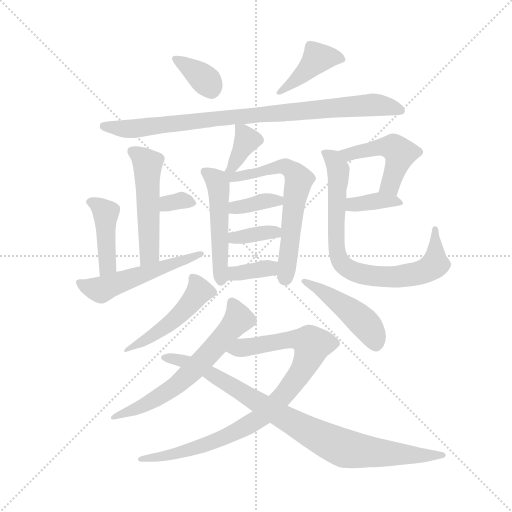
t = 0.00 s
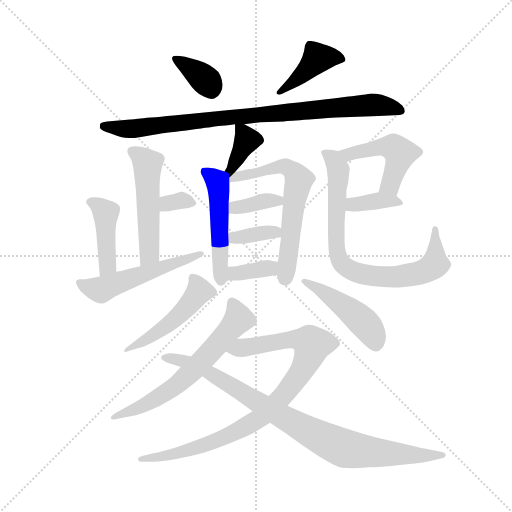
t = 2.88 s
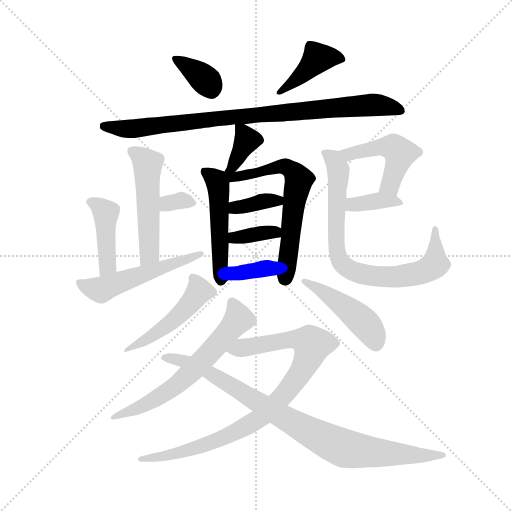
t = 5.75 s
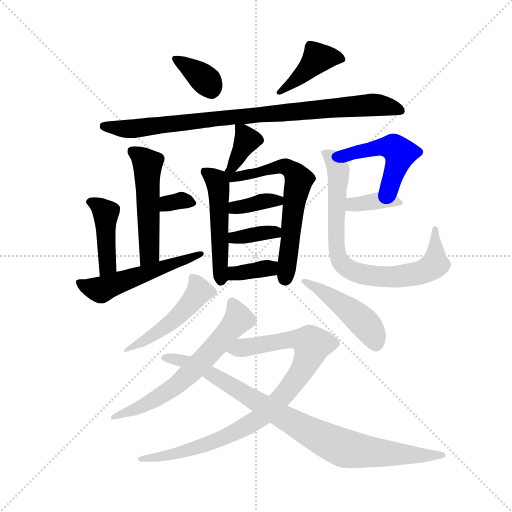
t = 8.63 s
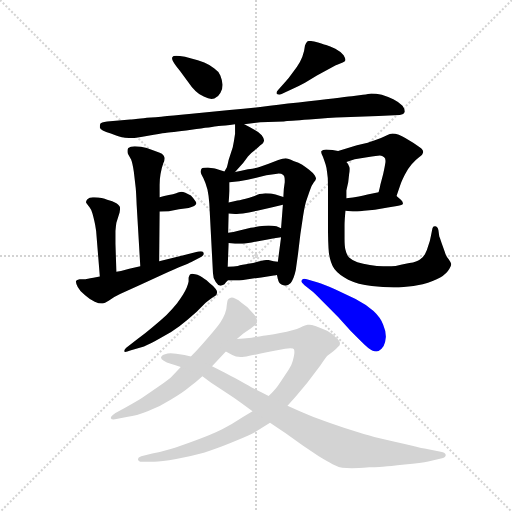
t = 11.51 s
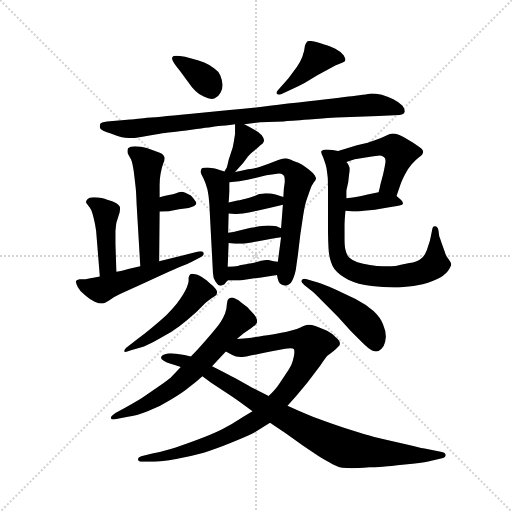
t = 14.38 s

The animated SVG that drew these frames (rendered in a browser with its animation timeline set to each time). Animation: 21 CSS @keyframes rules; one cycle of 14.38 s.

<svg version="1.1" viewBox="0 0 1024 1024" xmlns="http://www.w3.org/2000/svg">
  <g stroke="lightgray" stroke-dasharray="1,1" stroke-width="1" transform="scale(4, 4)">
    <line x1="0" y1="0" x2="256" y2="256"></line>
    <line x1="256" y1="0" x2="0" y2="256"></line>
    <line x1="128" y1="0" x2="128" y2="256"></line>
    <line x1="0" y1="128" x2="256" y2="128"></line>
  </g>
  <g transform="scale(0.92, -0.92) translate(60, -850)">
    <style type="text/css">
      
        @keyframes keyframes0 {
          from {
            stroke: blue;
            stroke-dashoffset: 361;
            stroke-width: 128;
          }
          54% {
            animation-timing-function: step-end;
            stroke: blue;
            stroke-dashoffset: 0;
            stroke-width: 128;
          }
          to {
            stroke: black;
            stroke-width: 1024;
          }
        }
        #make-me-a-hanzi-animation-0 {
          animation: keyframes0 0.5437825520833334s both;
          animation-delay: 0s;
          animation-timing-function: linear;
        }
      
        @keyframes keyframes1 {
          from {
            stroke: blue;
            stroke-dashoffset: 426;
            stroke-width: 128;
          }
          58% {
            animation-timing-function: step-end;
            stroke: blue;
            stroke-dashoffset: 0;
            stroke-width: 128;
          }
          to {
            stroke: black;
            stroke-width: 1024;
          }
        }
        #make-me-a-hanzi-animation-1 {
          animation: keyframes1 0.5966796875s both;
          animation-delay: 0.5437825520833334s;
          animation-timing-function: linear;
        }
      
        @keyframes keyframes2 {
          from {
            stroke: blue;
            stroke-dashoffset: 907;
            stroke-width: 128;
          }
          75% {
            animation-timing-function: step-end;
            stroke: blue;
            stroke-dashoffset: 0;
            stroke-width: 128;
          }
          to {
            stroke: black;
            stroke-width: 1024;
          }
        }
        #make-me-a-hanzi-animation-2 {
          animation: keyframes2 0.9881184895833334s both;
          animation-delay: 1.1404622395833335s;
          animation-timing-function: linear;
        }
      
        @keyframes keyframes3 {
          from {
            stroke: blue;
            stroke-dashoffset: 372;
            stroke-width: 128;
          }
          55% {
            animation-timing-function: step-end;
            stroke: blue;
            stroke-dashoffset: 0;
            stroke-width: 128;
          }
          to {
            stroke: black;
            stroke-width: 1024;
          }
        }
        #make-me-a-hanzi-animation-3 {
          animation: keyframes3 0.552734375s both;
          animation-delay: 2.128580729166667s;
          animation-timing-function: linear;
        }
      
        @keyframes keyframes4 {
          from {
            stroke: blue;
            stroke-dashoffset: 504;
            stroke-width: 128;
          }
          62% {
            animation-timing-function: step-end;
            stroke: blue;
            stroke-dashoffset: 0;
            stroke-width: 128;
          }
          to {
            stroke: black;
            stroke-width: 1024;
          }
        }
        #make-me-a-hanzi-animation-4 {
          animation: keyframes4 0.66015625s both;
          animation-delay: 2.681315104166667s;
          animation-timing-function: linear;
        }
      
        @keyframes keyframes5 {
          from {
            stroke: blue;
            stroke-dashoffset: 647;
            stroke-width: 128;
          }
          68% {
            animation-timing-function: step-end;
            stroke: blue;
            stroke-dashoffset: 0;
            stroke-width: 128;
          }
          to {
            stroke: black;
            stroke-width: 1024;
          }
        }
        #make-me-a-hanzi-animation-5 {
          animation: keyframes5 0.7765299479166666s both;
          animation-delay: 3.341471354166667s;
          animation-timing-function: linear;
        }
      
        @keyframes keyframes6 {
          from {
            stroke: blue;
            stroke-dashoffset: 367;
            stroke-width: 128;
          }
          54% {
            animation-timing-function: step-end;
            stroke: blue;
            stroke-dashoffset: 0;
            stroke-width: 128;
          }
          to {
            stroke: black;
            stroke-width: 1024;
          }
        }
        #make-me-a-hanzi-animation-6 {
          animation: keyframes6 0.5486653645833334s both;
          animation-delay: 4.118001302083334s;
          animation-timing-function: linear;
        }
      
        @keyframes keyframes7 {
          from {
            stroke: blue;
            stroke-dashoffset: 362;
            stroke-width: 128;
          }
          54% {
            animation-timing-function: step-end;
            stroke: blue;
            stroke-dashoffset: 0;
            stroke-width: 128;
          }
          to {
            stroke: black;
            stroke-width: 1024;
          }
        }
        #make-me-a-hanzi-animation-7 {
          animation: keyframes7 0.5445963541666666s both;
          animation-delay: 4.666666666666667s;
          animation-timing-function: linear;
        }
      
        @keyframes keyframes8 {
          from {
            stroke: blue;
            stroke-dashoffset: 359;
            stroke-width: 128;
          }
          54% {
            animation-timing-function: step-end;
            stroke: blue;
            stroke-dashoffset: 0;
            stroke-width: 128;
          }
          to {
            stroke: black;
            stroke-width: 1024;
          }
        }
        #make-me-a-hanzi-animation-8 {
          animation: keyframes8 0.5421549479166666s both;
          animation-delay: 5.211263020833334s;
          animation-timing-function: linear;
        }
      
        @keyframes keyframes9 {
          from {
            stroke: blue;
            stroke-dashoffset: 518;
            stroke-width: 128;
          }
          63% {
            animation-timing-function: step-end;
            stroke: blue;
            stroke-dashoffset: 0;
            stroke-width: 128;
          }
          to {
            stroke: black;
            stroke-width: 1024;
          }
        }
        #make-me-a-hanzi-animation-9 {
          animation: keyframes9 0.6715494791666666s both;
          animation-delay: 5.753417968750001s;
          animation-timing-function: linear;
        }
      
        @keyframes keyframes10 {
          from {
            stroke: blue;
            stroke-dashoffset: 328;
            stroke-width: 128;
          }
          52% {
            animation-timing-function: step-end;
            stroke: blue;
            stroke-dashoffset: 0;
            stroke-width: 128;
          }
          to {
            stroke: black;
            stroke-width: 1024;
          }
        }
        #make-me-a-hanzi-animation-10 {
          animation: keyframes10 0.5169270833333334s both;
          animation-delay: 6.424967447916668s;
          animation-timing-function: linear;
        }
      
        @keyframes keyframes11 {
          from {
            stroke: blue;
            stroke-dashoffset: 435;
            stroke-width: 128;
          }
          59% {
            animation-timing-function: step-end;
            stroke: blue;
            stroke-dashoffset: 0;
            stroke-width: 128;
          }
          to {
            stroke: black;
            stroke-width: 1024;
          }
        }
        #make-me-a-hanzi-animation-11 {
          animation: keyframes11 0.60400390625s both;
          animation-delay: 6.941894531250001s;
          animation-timing-function: linear;
        }
      
        @keyframes keyframes12 {
          from {
            stroke: blue;
            stroke-dashoffset: 542;
            stroke-width: 128;
          }
          64% {
            animation-timing-function: step-end;
            stroke: blue;
            stroke-dashoffset: 0;
            stroke-width: 128;
          }
          to {
            stroke: black;
            stroke-width: 1024;
          }
        }
        #make-me-a-hanzi-animation-12 {
          animation: keyframes12 0.6910807291666666s both;
          animation-delay: 7.545898437500001s;
          animation-timing-function: linear;
        }
      
        @keyframes keyframes13 {
          from {
            stroke: blue;
            stroke-dashoffset: 483;
            stroke-width: 128;
          }
          61% {
            animation-timing-function: step-end;
            stroke: blue;
            stroke-dashoffset: 0;
            stroke-width: 128;
          }
          to {
            stroke: black;
            stroke-width: 1024;
          }
        }
        #make-me-a-hanzi-animation-13 {
          animation: keyframes13 0.64306640625s both;
          animation-delay: 8.236979166666668s;
          animation-timing-function: linear;
        }
      
        @keyframes keyframes14 {
          from {
            stroke: blue;
            stroke-dashoffset: 371;
            stroke-width: 128;
          }
          55% {
            animation-timing-function: step-end;
            stroke: blue;
            stroke-dashoffset: 0;
            stroke-width: 128;
          }
          to {
            stroke: black;
            stroke-width: 1024;
          }
        }
        #make-me-a-hanzi-animation-14 {
          animation: keyframes14 0.5519205729166666s both;
          animation-delay: 8.880045572916668s;
          animation-timing-function: linear;
        }
      
        @keyframes keyframes15 {
          from {
            stroke: blue;
            stroke-dashoffset: 800;
            stroke-width: 128;
          }
          72% {
            animation-timing-function: step-end;
            stroke: blue;
            stroke-dashoffset: 0;
            stroke-width: 128;
          }
          to {
            stroke: black;
            stroke-width: 1024;
          }
        }
        #make-me-a-hanzi-animation-15 {
          animation: keyframes15 0.9010416666666666s both;
          animation-delay: 9.431966145833334s;
          animation-timing-function: linear;
        }
      
        @keyframes keyframes16 {
          from {
            stroke: blue;
            stroke-dashoffset: 498;
            stroke-width: 128;
          }
          62% {
            animation-timing-function: step-end;
            stroke: blue;
            stroke-dashoffset: 0;
            stroke-width: 128;
          }
          to {
            stroke: black;
            stroke-width: 1024;
          }
        }
        #make-me-a-hanzi-animation-16 {
          animation: keyframes16 0.6552734375s both;
          animation-delay: 10.3330078125s;
          animation-timing-function: linear;
        }
      
        @keyframes keyframes17 {
          from {
            stroke: blue;
            stroke-dashoffset: 466;
            stroke-width: 128;
          }
          60% {
            animation-timing-function: step-end;
            stroke: blue;
            stroke-dashoffset: 0;
            stroke-width: 128;
          }
          to {
            stroke: black;
            stroke-width: 1024;
          }
        }
        #make-me-a-hanzi-animation-17 {
          animation: keyframes17 0.6292317708333334s both;
          animation-delay: 10.98828125s;
          animation-timing-function: linear;
        }
      
        @keyframes keyframes18 {
          from {
            stroke: blue;
            stroke-dashoffset: 647;
            stroke-width: 128;
          }
          68% {
            animation-timing-function: step-end;
            stroke: blue;
            stroke-dashoffset: 0;
            stroke-width: 128;
          }
          to {
            stroke: black;
            stroke-width: 1024;
          }
        }
        #make-me-a-hanzi-animation-18 {
          animation: keyframes18 0.7765299479166666s both;
          animation-delay: 11.617513020833334s;
          animation-timing-function: linear;
        }
      
        @keyframes keyframes19 {
          from {
            stroke: blue;
            stroke-dashoffset: 917;
            stroke-width: 128;
          }
          75% {
            animation-timing-function: step-end;
            stroke: blue;
            stroke-dashoffset: 0;
            stroke-width: 128;
          }
          to {
            stroke: black;
            stroke-width: 1024;
          }
        }
        #make-me-a-hanzi-animation-19 {
          animation: keyframes19 0.9962565104166666s both;
          animation-delay: 12.39404296875s;
          animation-timing-function: linear;
        }
      
        @keyframes keyframes20 {
          from {
            stroke: blue;
            stroke-dashoffset: 911;
            stroke-width: 128;
          }
          75% {
            animation-timing-function: step-end;
            stroke: blue;
            stroke-dashoffset: 0;
            stroke-width: 128;
          }
          to {
            stroke: black;
            stroke-width: 1024;
          }
        }
        #make-me-a-hanzi-animation-20 {
          animation: keyframes20 0.9913736979166666s both;
          animation-delay: 13.390299479166666s;
          animation-timing-function: linear;
        }
      
    </style>
    
      <path d="M 331 728 Q 326 729 323 729 Q 316 729 315 726 Q 314 725 314 723 Q 314 720 317 715 Q 321 708 331 696 L 349 672 Q 357 660 365 652 Q 373 644 383 640 Q 393 635 400 635 Q 403 635 406 636 Q 415 640 419 648 Q 424 656 424 666 Q 423 676 419 686 Q 415 695 406 701 Q 398 708 384 714 Q 370 720 356 723 Q 341 727 331 728 Z" fill="lightgray"></path>
    
      <path d="M 545 655 Q 541 651 541 648 Q 541 646 543 645 Q 545 644 547 644 Q 549 644 551 645 L 579 658 Q 590 663 603 670 L 629 686 L 655 700 Q 668 707 673 709 L 685 714 Q 690 716 691 719 L 691 720 Q 691 723 687 730 Q 682 737 669 744 Q 657 750 649 752 Q 641 755 623 760 Q 617 761 613 761 Q 610 761 608 760 Q 605 757 603 751 L 601 739 Q 598 726 592 715 Q 586 704 576 692 Q 567 679 560 672 L 545 655 Z" fill="lightgray"></path>
    
      <path d="M 471 580 L 506 584 L 557 586 Q 567 587 612 590 Q 656 594 687 595 L 763 598 L 809 600 Q 818 601 820 607 L 820 608 Q 820 613 815 620 Q 807 628 795 634 Q 783 640 770 644 Q 757 647 747 647 Q 742 646 729 644 Q 717 642 705 641 Q 693 640 664 636 Q 636 633 589 627 Q 541 622 510 618 Q 479 614 439 611 L 351 602 Q 279 595 252 593 Q 225 590 223 590 L 173 586 Q 159 584 158 581 Q 157 578 157 573 Q 158 567 181 560 Q 203 552 209 551 Q 213 550 227 550 Q 235 550 262 555 Q 289 560 299 561 Q 309 562 356 568 Q 402 574 415 576 Q 427 577 451 580 L 471 580 Z" fill="lightgray"></path>
    
      <path d="M 451 476 L 469 496 L 479 510 Q 486 518 497 526 Q 508 536 511 538 Q 513 540 514 544 L 514 545 Q 514 549 509 556 Q 503 563 493 568 Q 483 574 471 580 C 451 590 451 590 451 580 L 451 559 Q 449 544 446 530 L 437 502 Q 434 488 433 486 Q 431 483 428 477 C 414 450 431 454 451 476 Z" fill="lightgray"></path>
    
      <path d="M 428 477 L 409 483 Q 407 484 392 486 Q 381 486 379 484 Q 377 482 376 477 Q 376 473 382 463 Q 387 453 391 438 Q 394 424 395 408 L 403 256 Q 403 245 409 237 Q 414 229 419 229 L 420 229 Q 425 230 428 232 Q 431 236 435 240 C 436 241 434 240 435 270 L 437 322 L 436 344 L 437 386 L 437 410 L 439 435 L 439 454 C 439 474 439 474 428 477 Z" fill="lightgray"></path>
    
      <path d="M 542 252 L 545 240 Q 547 232 556 230 Q 558 229 560 229 Q 566 229 572 235 Q 579 244 583 263 L 588 299 L 593 341 L 599 381 Q 603 407 607 417 L 613 434 Q 617 447 622 453 Q 627 459 627 462 Q 627 464 624 469 Q 621 474 612 481 Q 603 488 597 492 Q 590 496 578 500 Q 566 506 561 506 Q 555 506 545 502 L 524 494 L 504 487 Q 495 484 479 482 Q 464 478 451 476 C 419 470 403 451 439 454 L 460 456 Q 479 459 495 463 L 519 469 L 539 472 Q 543 473 546 473 Q 552 473 555 470 Q 559 468 559 458 L 559 454 L 557 439 L 556 422 L 555 405 L 551 354 L 551 334 L 544 281 L 542 252 Z" fill="lightgray"></path>
    
      <path d="M 437 386 L 451 385 L 455 385 Q 459 385 468 386 Q 481 388 499 392 L 530 399 L 555 405 C 584 412 585 414 556 422 L 539 427 Q 530 430 517 430 Q 509 429 504 428 Q 499 426 482 420 Q 465 415 456 414 Q 447 412 437 410 C 408 404 407 388 437 386 Z" fill="lightgray"></path>
    
      <path d="M 437 322 L 451 320 L 463 320 Q 471 320 487 323 L 519 329 Q 537 332 551 334 C 581 338 579 343 551 354 L 541 358 Q 532 360 524 360 Q 516 360 504 358 Q 493 356 485 355 L 456 348 Q 449 346 436 344 C 406 339 407 326 437 322 Z" fill="lightgray"></path>
    
      <path d="M 435 240 L 455 240 Q 457 240 472 242 L 508 247 L 542 252 C 572 256 574 278 544 281 L 535 282 L 523 285 Q 517 285 509 283 Q 501 281 483 277 Q 465 274 457 272 Q 450 271 435 270 C 405 268 405 240 435 240 Z" fill="lightgray"></path>
    
      <path d="M 286 282 L 287 390 L 287 421 L 287 448 Q 287 461 289 472 Q 291 484 295 495 Q 298 501 298 505 L 298 507 Q 297 512 292 516 Q 287 519 277 522 L 259 528 Q 247 532 233 532 Q 223 532 219 528 Q 217 526 217 522 Q 217 519 218 516 L 225 503 Q 228 496 231 476 L 235 442 Q 236 432 237 406 L 245 271 C 247 241 286 252 286 282 Z" fill="lightgray"></path>
    
      <path d="M 287 390 L 307 391 L 329 395 L 350 398 Q 357 400 362 402 Q 366 405 367 408 Q 367 410 363 415 Q 359 421 355 425 Q 350 428 343 431 Q 338 433 334 433 Q 331 433 329 432 Q 328 432 323 430 Q 317 428 307 426 Q 297 424 287 421 C 258 413 257 389 287 390 Z" fill="lightgray"></path>
    
      <path d="M 193 259 L 191 320 L 191 348 Q 192 360 193 366 L 200 388 Q 201 393 201 398 Q 201 402 193 408 Q 185 413 173 416 Q 163 420 145 421 L 142 421 Q 134 421 130 417 Q 127 414 127 411 Q 127 409 128 408 L 135 399 Q 139 394 141 386 Q 143 379 145 370 Q 147 362 149 348 L 157 249 C 159 219 194 229 193 259 Z" fill="lightgray"></path>
    
      <path d="M 157 249 L 143 246 Q 128 243 126 243 L 113 243 Q 107 242 105 239 L 105 238 Q 105 234 109 226 Q 114 216 125 208 Q 135 199 146 194 Q 155 190 161 190 L 163 190 Q 167 191 177 197 Q 186 204 201 211 L 243 230 L 295 254 Q 321 266 336 272 Q 351 278 355 280 L 378 292 Q 383 295 383 298 L 383 300 Q 382 304 377 304 Q 374 304 371 303 L 286 282 L 245 271 L 221 266 Q 215 264 193 259 L 157 249 Z" fill="lightgray"></path>
    
      <path d="M 802 424 L 811 450 Q 813 456 820 470 Q 827 484 835 493 Q 843 502 851 508 Q 859 514 859 517 Q 860 518 860 520 Q 860 523 856 527 Q 851 531 839 539 L 821 550 Q 816 553 807 557 Q 799 560 793 560 Q 789 560 779 555 Q 769 550 755 545 Q 741 540 737 539 L 716 534 L 675 522 C 646 514 665 489 693 498 L 711 504 L 738 508 Q 761 512 766 512 Q 771 512 775 508 Q 778 506 778 501 L 778 498 Q 777 490 773 472 L 767 449 Q 766 443 763 432 C 755 403 792 396 802 424 Z" fill="lightgray"></path>
    
      <path d="M 691 392 L 707 390 L 709 390 Q 713 390 731 392 L 755 394 L 783 399 L 803 402 Q 815 404 816 407 L 816 408 Q 816 411 812 415 Q 807 420 802 424 C 787 437 787 437 763 432 L 739 427 Q 731 425 720 423 Q 708 421 693 419 C 663 415 661 396 691 392 Z" fill="lightgray"></path>
    
      <path d="M 675 522 L 663 524 Q 656 525 649 525 Q 641 524 639 522 Q 638 521 638 520 Q 638 517 642 509 Q 646 498 648 492 Q 650 486 651 476 Q 653 465 653 448 L 653 363 Q 653 320 655 300 Q 658 278 667 265 Q 677 252 697 242 Q 718 232 748 228 Q 773 225 796 225 L 807 225 Q 835 226 859 232 Q 883 239 897 247 Q 911 255 917 266 Q 921 272 921 276 Q 920 280 915 287 Q 909 294 907 302 L 900 322 Q 896 334 895 336 L 893 350 Q 891 358 886 358 L 885 358 Q 881 358 880 353 L 877 338 Q 875 326 871 316 Q 868 305 864 298 Q 860 290 853 286 Q 847 281 830 278 Q 813 274 800 272 Q 791 271 782 271 L 773 271 Q 760 271 744 274 Q 729 276 717 280 Q 705 284 699 290 Q 693 297 691 307 Q 689 314 689 332 L 689 360 Q 689 371 691 392 L 693 419 L 693 436 L 697 454 L 699 472 Q 700 477 700 481 L 700 484 Q 700 487 698 490 Q 697 494 693 498 C 683 521 683 521 675 522 Z" fill="lightgray"></path>
    
      <path d="M 218 97 Q 210 91 210 87 L 210 86 Q 211 85 212 85 Q 216 85 223 88 L 253 97 Q 265 101 289 115 Q 313 128 330 141 Q 347 154 367 172 L 387 192 Q 397 200 403 204 Q 411 208 411 211 Q 412 213 412 214 Q 412 218 409 222 Q 404 228 396 234 Q 388 242 384 244 Q 381 247 375 250 Q 369 254 364 254 Q 361 255 358 255 Q 355 255 353 253 Q 351 250 350 246 L 350 238 Q 349 232 346 225 Q 343 218 338 210 Q 333 202 325 191 Q 316 180 302 165 Q 287 151 272 139 Q 257 126 239 113 L 218 97 Z" fill="lightgray"></path>
    
      <path d="M 607 243 Q 604 244 602 244 Q 598 244 596 241 Q 595 240 595 239 Q 595 236 602 230 L 620 216 Q 629 208 647 189 L 675 161 L 703 130 L 727 106 Q 741 92 749 88 Q 754 86 758 86 Q 761 86 763 87 Q 769 90 774 98 Q 778 106 779 118 Q 779 130 773 144 Q 768 159 752 174 Q 736 188 713 200 L 667 222 Q 643 232 631 236 L 607 243 Z" fill="lightgray"></path>
    
      <path d="M 333 52 L 315 33 Q 309 26 284 9 L 250 -14 Q 241 -20 211 -37 L 191 -48 Q 181 -55 181 -58 L 181 -59 Q 182 -62 187 -62 Q 190 -62 193 -61 L 218 -56 Q 236 -54 261 -44 Q 286 -35 311 -19 Q 337 -4 351 8 Q 367 20 380 32 L 401 54 L 431 86 L 455 113 L 469 125 L 481 133 Q 490 140 493 142 Q 496 144 497 146 Q 499 148 499 154 Q 498 160 491 168 Q 483 176 478 182 L 465 192 Q 459 198 451 201 Q 447 203 444 203 Q 442 203 440 202 Q 437 201 435 198 Q 434 195 433 187 Q 433 178 429 168 Q 425 158 419 149 Q 413 140 394 118 Q 375 96 371 92 Q 367 88 355 75 L 333 52 Z" fill="lightgray"></path>
    
      <path d="M 489 -44 L 469 -56 Q 445 -72 423 -83 Q 401 -94 366 -107 Q 331 -120 311 -126 Q 291 -132 271 -136 L 247 -142 Q 240 -144 240 -148 L 240 -149 Q 241 -154 249 -154 L 275 -154 Q 290 -154 323 -148 Q 357 -141 383 -134 Q 409 -126 441 -113 Q 474 -100 490 -92 L 527 -69 L 565 -32 L 583 -12 L 608 18 L 636 55 Q 647 71 651 76 L 664 86 Q 672 92 675 96 Q 679 99 679 102 L 679 104 Q 679 109 671 116 Q 661 126 651 131 Q 640 136 627 141 Q 617 144 612 144 L 609 144 Q 605 144 593 138 Q 580 132 549 126 Q 519 120 512 120 Q 505 118 487 116 Q 468 114 455 113 C 425 110 405 100 431 86 L 445 78 Q 452 74 463 74 L 467 74 Q 473 74 490 78 Q 507 82 528 86 L 560 92 Q 567 93 571 93 Q 578 93 579 91 Q 580 89 580 85 Q 580 82 579 76 Q 577 65 573 56 Q 568 46 558 32 Q 549 18 543 10 Q 537 2 524 -11 L 489 -44 Z" fill="lightgray"></path>
    
      <path d="M 380 32 L 399 18 L 437 -7 Q 451 -16 463 -25 L 489 -44 L 527 -69 L 561 -92 L 599 -119 L 633 -142 Q 651 -153 663 -159 Q 675 -165 684 -167 Q 693 -168 705 -168 Q 716 -168 743 -166 Q 769 -165 777 -164 Q 784 -164 820 -160 Q 857 -156 871 -153 L 901 -146 Q 909 -144 909 -139 Q 909 -134 898 -132 L 863 -125 Q 851 -123 815 -114 Q 779 -106 763 -102 Q 746 -98 717 -89 Q 687 -80 659 -70 Q 631 -60 611 -52 Q 591 -44 565 -32 L 524 -11 L 507 -2 Q 501 0 473 16 Q 446 31 434 37 Q 423 43 401 54 L 355 75 L 341 78 L 323 81 Q 316 82 311 82 Q 304 82 299 80 Q 291 78 290 73 Q 290 69 296 66 Q 302 62 311 59 Q 321 56 333 52 L 380 32 Z" fill="lightgray"></path>
    
    
      <clipPath id="make-me-a-hanzi-clip-0">
        <path d="M 331 728 Q 326 729 323 729 Q 316 729 315 726 Q 314 725 314 723 Q 314 720 317 715 Q 321 708 331 696 L 349 672 Q 357 660 365 652 Q 373 644 383 640 Q 393 635 400 635 Q 403 635 406 636 Q 415 640 419 648 Q 424 656 424 666 Q 423 676 419 686 Q 415 695 406 701 Q 398 708 384 714 Q 370 720 356 723 Q 341 727 331 728 Z"></path>
      </clipPath>
      <path clip-path="url(#make-me-a-hanzi-clip-0)" d="M 321 722 L 368 692 L 400 654" fill="none" id="make-me-a-hanzi-animation-0" stroke-dasharray="233 466" stroke-linecap="round"></path>
    
      <clipPath id="make-me-a-hanzi-clip-1">
        <path d="M 545 655 Q 541 651 541 648 Q 541 646 543 645 Q 545 644 547 644 Q 549 644 551 645 L 579 658 Q 590 663 603 670 L 629 686 L 655 700 Q 668 707 673 709 L 685 714 Q 690 716 691 719 L 691 720 Q 691 723 687 730 Q 682 737 669 744 Q 657 750 649 752 Q 641 755 623 760 Q 617 761 613 761 Q 610 761 608 760 Q 605 757 603 751 L 601 739 Q 598 726 592 715 Q 586 704 576 692 Q 567 679 560 672 L 545 655 Z"></path>
      </clipPath>
      <path clip-path="url(#make-me-a-hanzi-clip-1)" d="M 686 720 L 665 726 L 630 724 L 600 690 L 546 649" fill="none" id="make-me-a-hanzi-animation-1" stroke-dasharray="298 596" stroke-linecap="round"></path>
    
      <clipPath id="make-me-a-hanzi-clip-2">
        <path d="M 471 580 L 506 584 L 557 586 Q 567 587 612 590 Q 656 594 687 595 L 763 598 L 809 600 Q 818 601 820 607 L 820 608 Q 820 613 815 620 Q 807 628 795 634 Q 783 640 770 644 Q 757 647 747 647 Q 742 646 729 644 Q 717 642 705 641 Q 693 640 664 636 Q 636 633 589 627 Q 541 622 510 618 Q 479 614 439 611 L 351 602 Q 279 595 252 593 Q 225 590 223 590 L 173 586 Q 159 584 158 581 Q 157 578 157 573 Q 158 567 181 560 Q 203 552 209 551 Q 213 550 227 550 Q 235 550 262 555 Q 289 560 299 561 Q 309 562 356 568 Q 402 574 415 576 Q 427 577 451 580 L 471 580 Z"></path>
      </clipPath>
      <path clip-path="url(#make-me-a-hanzi-clip-2)" d="M 166 576 L 229 570 L 448 597 L 748 622 L 792 617 L 812 608" fill="none" id="make-me-a-hanzi-animation-2" stroke-dasharray="779 1558" stroke-linecap="round"></path>
    
      <clipPath id="make-me-a-hanzi-clip-3">
        <path d="M 451 476 L 469 496 L 479 510 Q 486 518 497 526 Q 508 536 511 538 Q 513 540 514 544 L 514 545 Q 514 549 509 556 Q 503 563 493 568 Q 483 574 471 580 C 451 590 451 590 451 580 L 451 559 Q 449 544 446 530 L 437 502 Q 434 488 433 486 Q 431 483 428 477 C 414 450 431 454 451 476 Z"></path>
      </clipPath>
      <path clip-path="url(#make-me-a-hanzi-clip-3)" d="M 456 575 L 469 562 L 476 542 L 447 488 L 434 480" fill="none" id="make-me-a-hanzi-animation-3" stroke-dasharray="244 488" stroke-linecap="round"></path>
    
      <clipPath id="make-me-a-hanzi-clip-4">
        <path d="M 428 477 L 409 483 Q 407 484 392 486 Q 381 486 379 484 Q 377 482 376 477 Q 376 473 382 463 Q 387 453 391 438 Q 394 424 395 408 L 403 256 Q 403 245 409 237 Q 414 229 419 229 L 420 229 Q 425 230 428 232 Q 431 236 435 240 C 436 241 434 240 435 270 L 437 322 L 436 344 L 437 386 L 437 410 L 439 435 L 439 454 C 439 474 439 474 428 477 Z"></path>
      </clipPath>
      <path clip-path="url(#make-me-a-hanzi-clip-4)" d="M 387 477 L 414 449 L 420 240" fill="none" id="make-me-a-hanzi-animation-4" stroke-dasharray="376 752" stroke-linecap="round"></path>
    
      <clipPath id="make-me-a-hanzi-clip-5">
        <path d="M 542 252 L 545 240 Q 547 232 556 230 Q 558 229 560 229 Q 566 229 572 235 Q 579 244 583 263 L 588 299 L 593 341 L 599 381 Q 603 407 607 417 L 613 434 Q 617 447 622 453 Q 627 459 627 462 Q 627 464 624 469 Q 621 474 612 481 Q 603 488 597 492 Q 590 496 578 500 Q 566 506 561 506 Q 555 506 545 502 L 524 494 L 504 487 Q 495 484 479 482 Q 464 478 451 476 C 419 470 403 451 439 454 L 460 456 Q 479 459 495 463 L 519 469 L 539 472 Q 543 473 546 473 Q 552 473 555 470 Q 559 468 559 458 L 559 454 L 557 439 L 556 422 L 555 405 L 551 354 L 551 334 L 544 281 L 542 252 Z"></path>
      </clipPath>
      <path clip-path="url(#make-me-a-hanzi-clip-5)" d="M 434 473 L 454 465 L 560 488 L 590 460 L 574 371 L 561 242" fill="none" id="make-me-a-hanzi-animation-5" stroke-dasharray="519 1038" stroke-linecap="round"></path>
    
      <clipPath id="make-me-a-hanzi-clip-6">
        <path d="M 437 386 L 451 385 L 455 385 Q 459 385 468 386 Q 481 388 499 392 L 530 399 L 555 405 C 584 412 585 414 556 422 L 539 427 Q 530 430 517 430 Q 509 429 504 428 Q 499 426 482 420 Q 465 415 456 414 Q 447 412 437 410 C 408 404 407 388 437 386 Z"></path>
      </clipPath>
      <path clip-path="url(#make-me-a-hanzi-clip-6)" d="M 444 392 L 451 399 L 550 418" fill="none" id="make-me-a-hanzi-animation-6" stroke-dasharray="239 478" stroke-linecap="round"></path>
    
      <clipPath id="make-me-a-hanzi-clip-7">
        <path d="M 437 322 L 451 320 L 463 320 Q 471 320 487 323 L 519 329 Q 537 332 551 334 C 581 338 579 343 551 354 L 541 358 Q 532 360 524 360 Q 516 360 504 358 Q 493 356 485 355 L 456 348 Q 449 346 436 344 C 406 339 407 326 437 322 Z"></path>
      </clipPath>
      <path clip-path="url(#make-me-a-hanzi-clip-7)" d="M 443 339 L 450 333 L 520 345 L 545 339" fill="none" id="make-me-a-hanzi-animation-7" stroke-dasharray="234 468" stroke-linecap="round"></path>
    
      <clipPath id="make-me-a-hanzi-clip-8">
        <path d="M 435 240 L 455 240 Q 457 240 472 242 L 508 247 L 542 252 C 572 256 574 278 544 281 L 535 282 L 523 285 Q 517 285 509 283 Q 501 281 483 277 Q 465 274 457 272 Q 450 271 435 270 C 405 268 405 240 435 240 Z"></path>
      </clipPath>
      <path clip-path="url(#make-me-a-hanzi-clip-8)" d="M 440 248 L 454 256 L 539 274" fill="none" id="make-me-a-hanzi-animation-8" stroke-dasharray="231 462" stroke-linecap="round"></path>
    
      <clipPath id="make-me-a-hanzi-clip-9">
        <path d="M 286 282 L 287 390 L 287 421 L 287 448 Q 287 461 289 472 Q 291 484 295 495 Q 298 501 298 505 L 298 507 Q 297 512 292 516 Q 287 519 277 522 L 259 528 Q 247 532 233 532 Q 223 532 219 528 Q 217 526 217 522 Q 217 519 218 516 L 225 503 Q 228 496 231 476 L 235 442 Q 236 432 237 406 L 245 271 C 247 241 286 252 286 282 Z"></path>
      </clipPath>
      <path clip-path="url(#make-me-a-hanzi-clip-9)" d="M 228 522 L 255 500 L 261 484 L 265 298 L 250 279" fill="none" id="make-me-a-hanzi-animation-9" stroke-dasharray="390 780" stroke-linecap="round"></path>
    
      <clipPath id="make-me-a-hanzi-clip-10">
        <path d="M 287 390 L 307 391 L 329 395 L 350 398 Q 357 400 362 402 Q 366 405 367 408 Q 367 410 363 415 Q 359 421 355 425 Q 350 428 343 431 Q 338 433 334 433 Q 331 433 329 432 Q 328 432 323 430 Q 317 428 307 426 Q 297 424 287 421 C 258 413 257 389 287 390 Z"></path>
      </clipPath>
      <path clip-path="url(#make-me-a-hanzi-clip-10)" d="M 292 398 L 304 408 L 324 412 L 360 409" fill="none" id="make-me-a-hanzi-animation-10" stroke-dasharray="200 400" stroke-linecap="round"></path>
    
      <clipPath id="make-me-a-hanzi-clip-11">
        <path d="M 193 259 L 191 320 L 191 348 Q 192 360 193 366 L 200 388 Q 201 393 201 398 Q 201 402 193 408 Q 185 413 173 416 Q 163 420 145 421 L 142 421 Q 134 421 130 417 Q 127 414 127 411 Q 127 409 128 408 L 135 399 Q 139 394 141 386 Q 143 379 145 370 Q 147 362 149 348 L 157 249 C 159 219 194 229 193 259 Z"></path>
      </clipPath>
      <path clip-path="url(#make-me-a-hanzi-clip-11)" d="M 134 412 L 170 388 L 174 281 L 161 256" fill="none" id="make-me-a-hanzi-animation-11" stroke-dasharray="307 614" stroke-linecap="round"></path>
    
      <clipPath id="make-me-a-hanzi-clip-12">
        <path d="M 157 249 L 143 246 Q 128 243 126 243 L 113 243 Q 107 242 105 239 L 105 238 Q 105 234 109 226 Q 114 216 125 208 Q 135 199 146 194 Q 155 190 161 190 L 163 190 Q 167 191 177 197 Q 186 204 201 211 L 243 230 L 295 254 Q 321 266 336 272 Q 351 278 355 280 L 378 292 Q 383 295 383 298 L 383 300 Q 382 304 377 304 Q 374 304 371 303 L 286 282 L 245 271 L 221 266 Q 215 264 193 259 L 157 249 Z"></path>
      </clipPath>
      <path clip-path="url(#make-me-a-hanzi-clip-12)" d="M 110 239 L 123 229 L 159 220 L 378 299" fill="none" id="make-me-a-hanzi-animation-12" stroke-dasharray="414 828" stroke-linecap="round"></path>
    
      <clipPath id="make-me-a-hanzi-clip-13">
        <path d="M 802 424 L 811 450 Q 813 456 820 470 Q 827 484 835 493 Q 843 502 851 508 Q 859 514 859 517 Q 860 518 860 520 Q 860 523 856 527 Q 851 531 839 539 L 821 550 Q 816 553 807 557 Q 799 560 793 560 Q 789 560 779 555 Q 769 550 755 545 Q 741 540 737 539 L 716 534 L 675 522 C 646 514 665 489 693 498 L 711 504 L 738 508 Q 761 512 766 512 Q 771 512 775 508 Q 778 506 778 501 L 778 498 Q 777 490 773 472 L 767 449 Q 766 443 763 432 C 755 403 792 396 802 424 Z"></path>
      </clipPath>
      <path clip-path="url(#make-me-a-hanzi-clip-13)" d="M 683 519 L 698 515 L 768 531 L 800 526 L 809 516 L 808 506 L 789 449 L 770 435" fill="none" id="make-me-a-hanzi-animation-13" stroke-dasharray="355 710" stroke-linecap="round"></path>
    
      <clipPath id="make-me-a-hanzi-clip-14">
        <path d="M 691 392 L 707 390 L 709 390 Q 713 390 731 392 L 755 394 L 783 399 L 803 402 Q 815 404 816 407 L 816 408 Q 816 411 812 415 Q 807 420 802 424 C 787 437 787 437 763 432 L 739 427 Q 731 425 720 423 Q 708 421 693 419 C 663 415 661 396 691 392 Z"></path>
      </clipPath>
      <path clip-path="url(#make-me-a-hanzi-clip-14)" d="M 696 398 L 716 407 L 766 414 L 808 408" fill="none" id="make-me-a-hanzi-animation-14" stroke-dasharray="243 486" stroke-linecap="round"></path>
    
      <clipPath id="make-me-a-hanzi-clip-15">
        <path d="M 675 522 L 663 524 Q 656 525 649 525 Q 641 524 639 522 Q 638 521 638 520 Q 638 517 642 509 Q 646 498 648 492 Q 650 486 651 476 Q 653 465 653 448 L 653 363 Q 653 320 655 300 Q 658 278 667 265 Q 677 252 697 242 Q 718 232 748 228 Q 773 225 796 225 L 807 225 Q 835 226 859 232 Q 883 239 897 247 Q 911 255 917 266 Q 921 272 921 276 Q 920 280 915 287 Q 909 294 907 302 L 900 322 Q 896 334 895 336 L 893 350 Q 891 358 886 358 L 885 358 Q 881 358 880 353 L 877 338 Q 875 326 871 316 Q 868 305 864 298 Q 860 290 853 286 Q 847 281 830 278 Q 813 274 800 272 Q 791 271 782 271 L 773 271 Q 760 271 744 274 Q 729 276 717 280 Q 705 284 699 290 Q 693 297 691 307 Q 689 314 689 332 L 689 360 Q 689 371 691 392 L 693 419 L 693 436 L 697 454 L 699 472 Q 700 477 700 481 L 700 484 Q 700 487 698 490 Q 697 494 693 498 C 683 521 683 521 675 522 Z"></path>
      </clipPath>
      <path clip-path="url(#make-me-a-hanzi-clip-15)" d="M 646 517 L 665 502 L 675 479 L 671 319 L 678 287 L 692 269 L 721 256 L 768 248 L 812 249 L 861 260 L 886 278 L 886 353" fill="none" id="make-me-a-hanzi-animation-15" stroke-dasharray="672 1344" stroke-linecap="round"></path>
    
      <clipPath id="make-me-a-hanzi-clip-16">
        <path d="M 218 97 Q 210 91 210 87 L 210 86 Q 211 85 212 85 Q 216 85 223 88 L 253 97 Q 265 101 289 115 Q 313 128 330 141 Q 347 154 367 172 L 387 192 Q 397 200 403 204 Q 411 208 411 211 Q 412 213 412 214 Q 412 218 409 222 Q 404 228 396 234 Q 388 242 384 244 Q 381 247 375 250 Q 369 254 364 254 Q 361 255 358 255 Q 355 255 353 253 Q 351 250 350 246 L 350 238 Q 349 232 346 225 Q 343 218 338 210 Q 333 202 325 191 Q 316 180 302 165 Q 287 151 272 139 Q 257 126 239 113 L 218 97 Z"></path>
      </clipPath>
      <path clip-path="url(#make-me-a-hanzi-clip-16)" d="M 359 247 L 373 217 L 347 183 L 275 122 L 212 87" fill="none" id="make-me-a-hanzi-animation-16" stroke-dasharray="370 740" stroke-linecap="round"></path>
    
      <clipPath id="make-me-a-hanzi-clip-17">
        <path d="M 607 243 Q 604 244 602 244 Q 598 244 596 241 Q 595 240 595 239 Q 595 236 602 230 L 620 216 Q 629 208 647 189 L 675 161 L 703 130 L 727 106 Q 741 92 749 88 Q 754 86 758 86 Q 761 86 763 87 Q 769 90 774 98 Q 778 106 779 118 Q 779 130 773 144 Q 768 159 752 174 Q 736 188 713 200 L 667 222 Q 643 232 631 236 L 607 243 Z"></path>
      </clipPath>
      <path clip-path="url(#make-me-a-hanzi-clip-17)" d="M 602 237 L 717 162 L 748 128 L 757 103" fill="none" id="make-me-a-hanzi-animation-17" stroke-dasharray="338 676" stroke-linecap="round"></path>
    
      <clipPath id="make-me-a-hanzi-clip-18">
        <path d="M 333 52 L 315 33 Q 309 26 284 9 L 250 -14 Q 241 -20 211 -37 L 191 -48 Q 181 -55 181 -58 L 181 -59 Q 182 -62 187 -62 Q 190 -62 193 -61 L 218 -56 Q 236 -54 261 -44 Q 286 -35 311 -19 Q 337 -4 351 8 Q 367 20 380 32 L 401 54 L 431 86 L 455 113 L 469 125 L 481 133 Q 490 140 493 142 Q 496 144 497 146 Q 499 148 499 154 Q 498 160 491 168 Q 483 176 478 182 L 465 192 Q 459 198 451 201 Q 447 203 444 203 Q 442 203 440 202 Q 437 201 435 198 Q 434 195 433 187 Q 433 178 429 168 Q 425 158 419 149 Q 413 140 394 118 Q 375 96 371 92 Q 367 88 355 75 L 333 52 Z"></path>
      </clipPath>
      <path clip-path="url(#make-me-a-hanzi-clip-18)" d="M 445 192 L 458 155 L 360 45 L 273 -21 L 185 -58" fill="none" id="make-me-a-hanzi-animation-18" stroke-dasharray="519 1038" stroke-linecap="round"></path>
    
      <clipPath id="make-me-a-hanzi-clip-19">
        <path d="M 489 -44 L 469 -56 Q 445 -72 423 -83 Q 401 -94 366 -107 Q 331 -120 311 -126 Q 291 -132 271 -136 L 247 -142 Q 240 -144 240 -148 L 240 -149 Q 241 -154 249 -154 L 275 -154 Q 290 -154 323 -148 Q 357 -141 383 -134 Q 409 -126 441 -113 Q 474 -100 490 -92 L 527 -69 L 565 -32 L 583 -12 L 608 18 L 636 55 Q 647 71 651 76 L 664 86 Q 672 92 675 96 Q 679 99 679 102 L 679 104 Q 679 109 671 116 Q 661 126 651 131 Q 640 136 627 141 Q 617 144 612 144 L 609 144 Q 605 144 593 138 Q 580 132 549 126 Q 519 120 512 120 Q 505 118 487 116 Q 468 114 455 113 C 425 110 405 100 431 86 L 445 78 Q 452 74 463 74 L 467 74 Q 473 74 490 78 Q 507 82 528 86 L 560 92 Q 567 93 571 93 Q 578 93 579 91 Q 580 89 580 85 Q 580 82 579 76 Q 577 65 573 56 Q 568 46 558 32 Q 549 18 543 10 Q 537 2 524 -11 L 489 -44 Z"></path>
      </clipPath>
      <path clip-path="url(#make-me-a-hanzi-clip-19)" d="M 437 89 L 580 113 L 619 101 L 600 51 L 570 7 L 495 -65 L 373 -122 L 300 -142 L 246 -148" fill="none" id="make-me-a-hanzi-animation-19" stroke-dasharray="789 1578" stroke-linecap="round"></path>
    
      <clipPath id="make-me-a-hanzi-clip-20">
        <path d="M 380 32 L 399 18 L 437 -7 Q 451 -16 463 -25 L 489 -44 L 527 -69 L 561 -92 L 599 -119 L 633 -142 Q 651 -153 663 -159 Q 675 -165 684 -167 Q 693 -168 705 -168 Q 716 -168 743 -166 Q 769 -165 777 -164 Q 784 -164 820 -160 Q 857 -156 871 -153 L 901 -146 Q 909 -144 909 -139 Q 909 -134 898 -132 L 863 -125 Q 851 -123 815 -114 Q 779 -106 763 -102 Q 746 -98 717 -89 Q 687 -80 659 -70 Q 631 -60 611 -52 Q 591 -44 565 -32 L 524 -11 L 507 -2 Q 501 0 473 16 Q 446 31 434 37 Q 423 43 401 54 L 355 75 L 341 78 L 323 81 Q 316 82 311 82 Q 304 82 299 80 Q 291 78 290 73 Q 290 69 296 66 Q 302 62 311 59 Q 321 56 333 52 L 380 32 Z"></path>
      </clipPath>
      <path clip-path="url(#make-me-a-hanzi-clip-20)" d="M 297 73 L 345 63 L 389 44 L 598 -81 L 692 -126 L 807 -138 L 902 -139" fill="none" id="make-me-a-hanzi-animation-20" stroke-dasharray="783 1566" stroke-linecap="round"></path>
    
  </g>
</svg>
